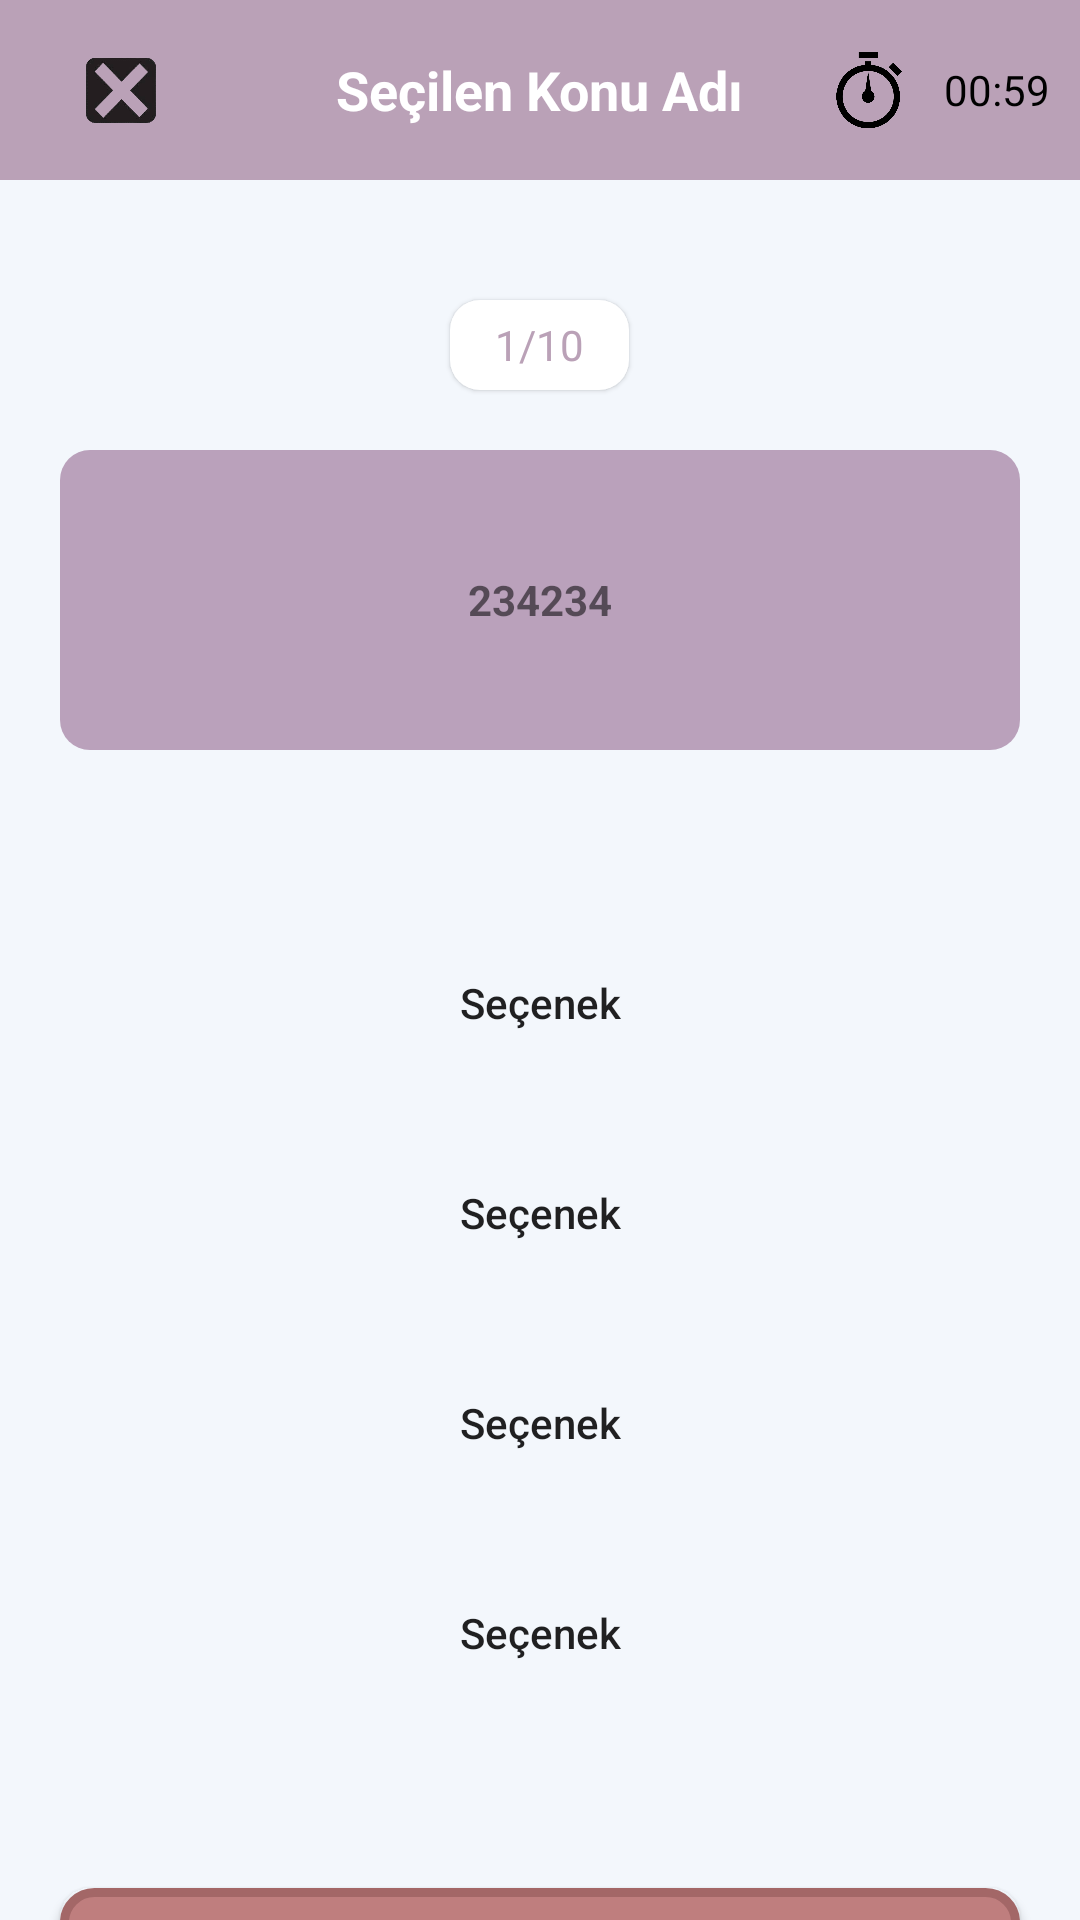

Reconstruct the res/layout file that produces this screen, plus the resources it refers to.
<!-- AndroidManifest.xml: application theme Theme.Zekipenguenson -->
<!-- res/layout/activity_quiz.xml -->
<?xml version="1.0" encoding="utf-8"?>
<LinearLayout xmlns:android="http://schemas.android.com/apk/res/android"
    xmlns:app="http://schemas.android.com/apk/res-auto"
    xmlns:tools="http://schemas.android.com/tools"
    android:layout_width="match_parent"
    android:layout_height="match_parent"
    android:orientation="vertical"
    android:background="#0D1F6BB8"
    tools:context=".QuizActivity">

    <RelativeLayout
        android:layout_width="match_parent"
        android:layout_height="60dp"
        android:background="#BAA1B7">

        <ImageView
            android:id="@+id/backBtn"
            android:layout_width="40dp"
            android:layout_height="30dp"
            android:layout_marginStart="20dp"
            android:layout_marginTop="15dp"
            android:src="@drawable/backbtn" />

        <TextView
            android:id="@+id/topicName"
            android:layout_width="wrap_content"
            android:layout_height="wrap_content"
            android:layout_centerInParent="true"
            android:text="Seçilen Konu Adı"
            android:textColor="#FFFFFF"
            android:textSize="18sp"
            android:textStyle="bold" />

        <LinearLayout
            android:layout_width="wrap_content"
            android:layout_height="wrap_content"
            android:layout_alignParentEnd="true"
            android:layout_centerVertical="true"
            android:layout_marginEnd="10dp"
            android:gravity="center"
            android:orientation="horizontal">

            <ImageView
                android:layout_width="40dp"
                android:layout_height="30dp"
                android:layout_marginStart="50dp"
                android:src="@drawable/timer" />

            <TextView
                android:id="@+id/timer"
                android:layout_width="wrap_content"
                android:layout_height="wrap_content"
                android:layout_marginStart="5dp"
                android:text="00:59"
                android:textColor="#000000" />


        </LinearLayout>
    </RelativeLayout>

    <TextView
        android:id="@+id/questions"
        android:layout_width="wrap_content"
        android:layout_height="30dp"
        android:layout_gravity="center"
        android:layout_marginTop="40dp"
        android:background="@drawable/round_back_white10"
        android:elevation="1dp"
        android:gravity="center"
        android:paddingStart="15dp"
        android:paddingEnd="15dp"
        android:text="1/10"
        android:textColor="#BAA1B7" />

    <TextView

        android:id="@+id/question1"
        android:layout_width="match_parent"
        android:layout_height="wrap_content"
        android:layout_gravity="center"
        android:layout_marginStart="20dp"
        android:layout_marginTop="20dp"
        android:layout_marginEnd="20dp"
        android:background="@drawable/round_back_light_yellow10"
        android:minHeight="100dp"
        android:paddingEnd="20dp"
        android:textColor="#CC000000"
        android:textSize="16sp" />
    <TextView
        android:id="@+id/question"
        android:layout_width="wrap_content"
        android:layout_height="wrap_content"
        android:layout_gravity="center"
        android:textStyle="bold"
        android:layout_marginTop="-60dp"
        android:text="234234"/>
    <androidx.appcompat.widget.AppCompatButton
        android:layout_width="match_parent"
        android:layout_height="50dp"
        android:layout_marginStart="20dp"
        android:layout_marginTop="100dp"
        android:layout_marginEnd="20dp"
        android:id="@+id/option1"
        android:text="Seçenek"
        android:textAllCaps="false"
        android:background="@drawable/round_back_white_stroke2_10"/>
    <androidx.appcompat.widget.AppCompatButton
        android:layout_width="match_parent"
        android:layout_height="50dp"
        android:layout_marginStart="20dp"
        android:layout_marginTop="20dp"
        android:layout_marginEnd="20dp"
        android:id="@+id/option2"
        android:text="Seçenek"
        android:textAllCaps="false"
        android:background="@drawable/round_back_white_stroke2_10"/>
    <androidx.appcompat.widget.AppCompatButton
        android:layout_width="match_parent"
        android:layout_height="50dp"
        android:layout_marginStart="20dp"
        android:layout_marginTop="20dp"
        android:layout_marginEnd="20dp"
        android:id="@+id/option3"
        android:text="Seçenek"
        android:textAllCaps="false"
        android:background="@drawable/round_back_white_stroke2_10"/>
    <androidx.appcompat.widget.AppCompatButton
        android:layout_width="match_parent"
        android:layout_height="50dp"
        android:layout_marginStart="20dp"
        android:layout_marginTop="20dp"
        android:layout_marginEnd="20dp"
        android:id="@+id/option4"
        android:text="Seçenek"
        android:textAllCaps="false"
        android:background="@drawable/round_back_white_stroke2_10"/>

    <androidx.appcompat.widget.AppCompatButton
        android:id="@+id/nextBtn"
        android:layout_width="match_parent"
        android:layout_height="50dp"
        android:layout_marginStart="20dp"
        android:layout_marginTop="60dp"
        android:layout_marginEnd="20dp"
        android:text="Sıradaki Soru"
        android:textAllCaps="false"
        android:background="@drawable/round_back_pink10"/>


</LinearLayout>
<!-- resources referenced by this layout -->
<resources>
  <!-- drawable backbtn: png bitmap (drawable-v24, 21492 bytes) -->
  <!-- drawable round_back_light_yellow10 (drawable) -->
  <?xml version="1.0" encoding="utf-8"?>
  <shape xmlns:android="http://schemas.android.com/apk/res/android"
      android:shape="rectangle">
  
      <solid android:color="#BAA1BB"/>
      <corners android:radius="10dp"/>
  
  
  </shape>
  <!-- drawable round_back_pink10 (drawable) -->
  <?xml version="1.0" encoding="utf-8"?>
  <shape xmlns:android="http://schemas.android.com/apk/res/android"
  
      android:shape="rectangle">
  
      <solid android:color="#BF7E7E"/>
      <stroke android:color="#A36767"
          android:width="3dp"/>
      <corners android:radius="10dp"/>
  
  </shape>
  <!-- drawable round_back_white10 (drawable) -->
  <?xml version="1.0" encoding="utf-8"?>
  <shape xmlns:android="http://schemas.android.com/apk/res/android"
  
      android:shape="rectangle">
      <solid android:color="#FFFFFF"/>
      <corners android:radius="10dp"/>
  </shape>
  <!-- drawable timer: png bitmap (drawable, 30890 bytes) -->
  <style name="Theme.Zekipenguenson" parent="Theme.MaterialComponents.DayNight.DarkActionBar">
          
          <item name="colorPrimary">@color/purple_500</item>
          <item name="colorPrimaryVariant">@color/purple_700</item>
          <item name="colorOnPrimary">@color/white</item>
          
          <item name="colorSecondary">@color/teal_200</item>
          <item name="colorSecondaryVariant">@color/teal_700</item>
          <item name="colorOnSecondary">@color/black</item>
          
          <item name="android:statusBarColor" tools:targetApi="l">?attr/colorPrimaryVariant</item>
          
      </style>
  <!-- not gathered from this repository: default colours our renderer supplied (Android Studio template values) -->
  <color name="purple_500">#FF6200EE</color>
  <color name="purple_700">#FF3700B3</color>
  <color name="teal_200">#FF03DAC5</color>
  <color name="teal_700">#FF018786</color>
  <color name="black">#FF000000</color>
  <color name="white">#FFFFFFFF</color>
</resources>
